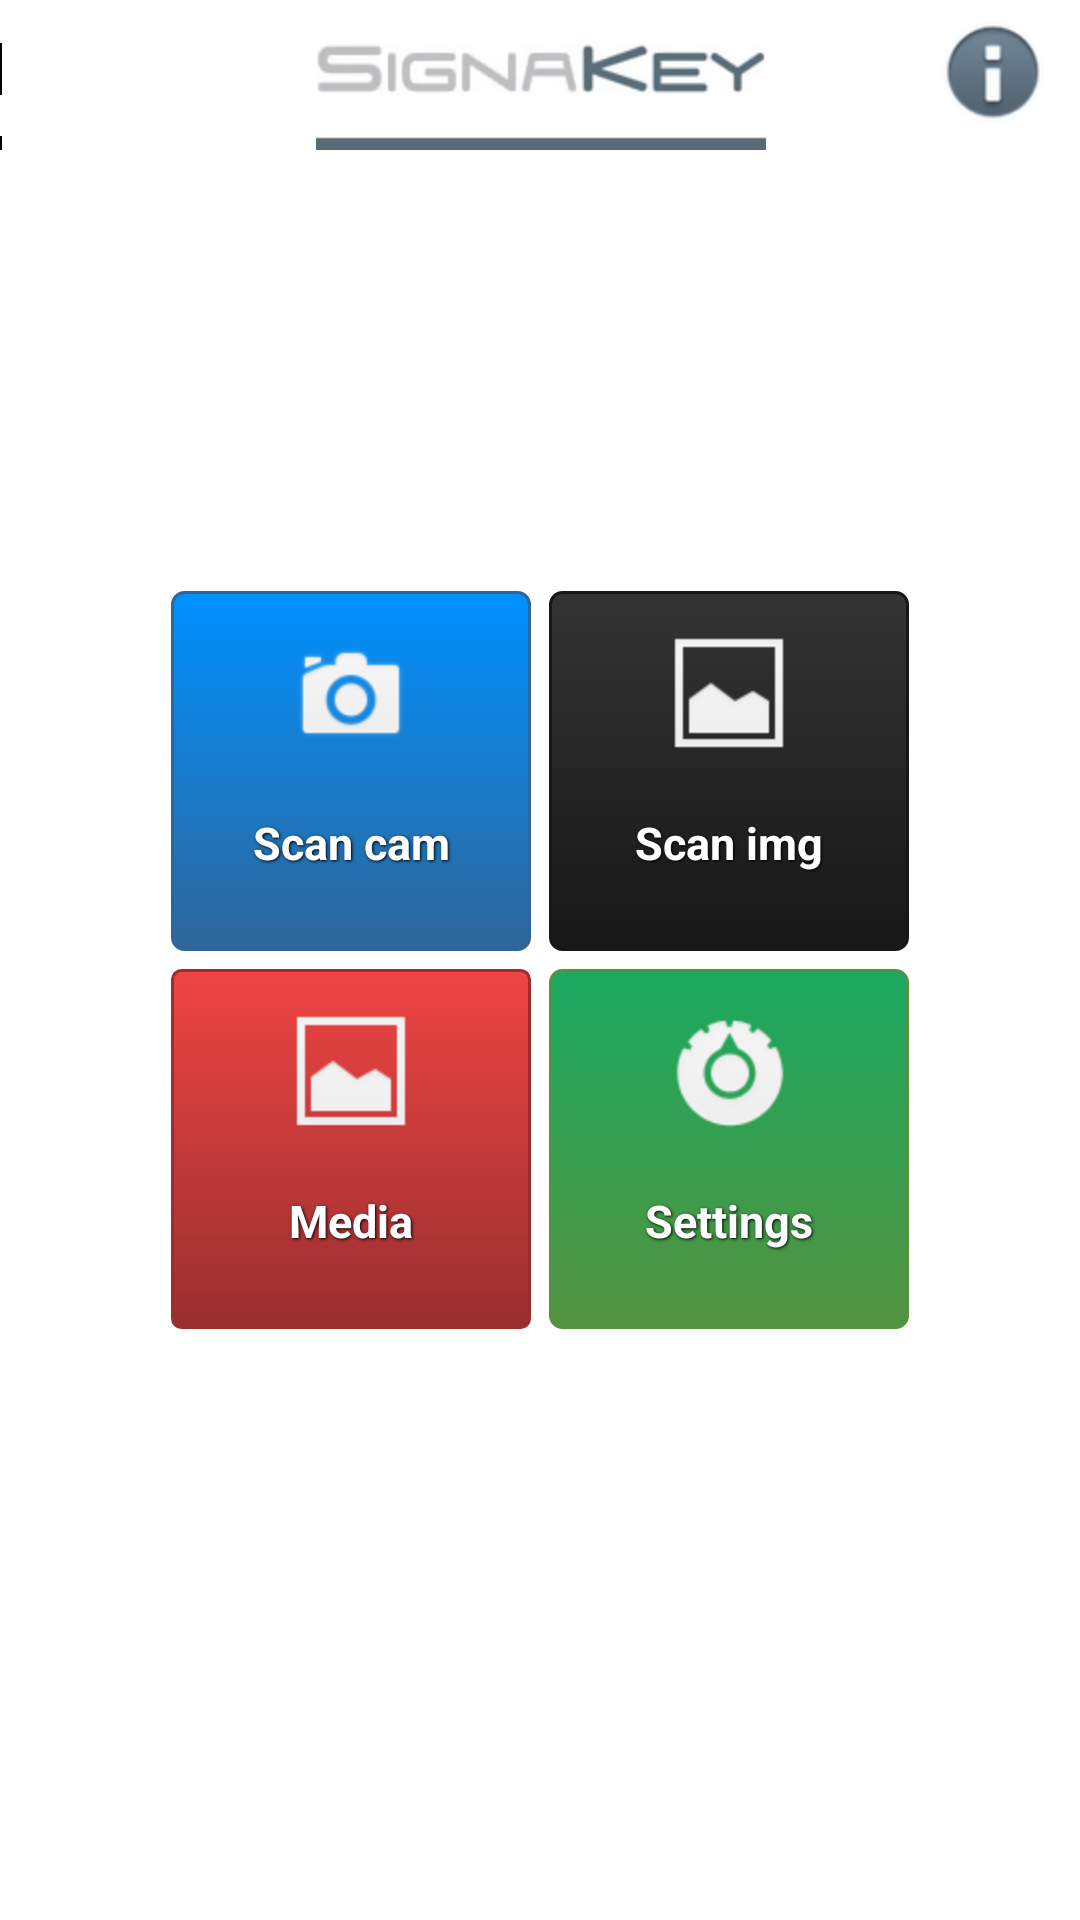

Write the Android layout XML for this screen, with the resource values it uses.
<!-- AndroidManifest.xml: application theme android:Theme.Light.NoTitleBar.Fullscreen -->
<!-- res/layout/main.xml -->
<?xml version="1.0" encoding="utf-8"?>
<RelativeLayout xmlns:android="http://schemas.android.com/apk/res/android"
    android:layout_width="fill_parent"
    android:layout_height="fill_parent"
    android:background="#fff" >

    <ImageView
        android:id="@+id/header"
        android:layout_width="fill_parent"
        android:layout_height="50dip"
        android:layout_alignParentTop="true"
        android:background="@drawable/header"
        android:contentDescription="@string/logodes" />

    <Button
        android:id="@+id/btn_info"
        android:layout_width="wrap_content"
        android:layout_height="wrap_content"
        android:layout_alignParentRight="true"
        android:layout_alignParentTop="true"
        android:layout_marginRight="5dip"
        android:background="@drawable/btn_info" />

    <LinearLayout
        android:layout_width="wrap_content"
        android:layout_height="wrap_content"
        android:layout_centerInParent="true"
        android:orientation="vertical" >

        <LinearLayout
            android:id="@+id/group_scan_buttons"
            android:layout_width="wrap_content"
            android:layout_height="wrap_content"
            android:orientation="horizontal" >

            <Button
                android:id="@+id/btn_scan_camera"
                style="@style/ButtonText"
                android:background="@drawable/btn_3dbluedefault"
                android:drawableTop="@drawable/ic_camera"
                android:text="@string/cam" />

            <Button
                android:id="@+id/btn_scan_image"
                style="@style/ButtonText"
                android:background="@drawable/btn_3dblkdefault"
                android:drawableTop="@drawable/ic_image"
                android:text="@string/img" />
        </LinearLayout>

        <LinearLayout
            android:id="@+id/group_misc_buttons"
            android:layout_width="wrap_content"
            android:layout_height="wrap_content"
            android:orientation="horizontal" > 

            <Button
                android:id="@+id/btn_media"
                style="@style/ButtonText"
                android:background="@drawable/btn_3dreddefault"
                android:drawableTop="@drawable/ic_image" 
                android:text="@string/media" />

            <Button
                android:id="@+id/btn_preferences"
                style="@style/ButtonText"
                android:background="@drawable/btn_3dgrndefault"
                android:drawableTop="@drawable/ic_preferences"
                android:text="@string/setting" />
        </LinearLayout>

    </LinearLayout>

</RelativeLayout>
<!-- resources referenced by this layout -->
<resources>
  <!-- drawable btn_3dreddefault (drawable) -->
  <?xml version="1.0" encoding="utf-8"?>
  
  <selector xmlns:android="http://schemas.android.com/apk/res/android">    
  	<item android:state_pressed="true" >        
  		<shape>            
  			<solid                
  				android:color="#ef4444" />
              <stroke                
             		android:width="1dp"                
             		android:color="#992f2f" />            
         		<corners                
         			android:radius="3dp" />            
     			<padding                
  				android:left="10dp"                
  				android:top="10dp"                
  				android:right="10dp"                
  				android:bottom="10dp" />        
  		</shape>    
  	</item>    
  	<item>        
  		<shape>            
  			<gradient               
  				android:startColor="#ef4444"                
  				android:endColor="#992f2f"                
  				android:angle="270" />            
  			<stroke                
  				android:width="1dp"                
  				android:color="#992f2f" />            
  			<corners                
  				android:radius="3dp" />            
  			<padding                
  				android:left="10dp"                
  				android:top="10dp"                
  				android:right="10dp"                
  				android:bottom="10dp" />        
  		</shape>    
  	</item>
  </selector>
  <!-- drawable btn_info (drawable) -->
  <?xml version="1.0" encoding="utf-8"?>
  <selector xmlns:android="http://schemas.android.com/apk/res/android">
      <item android:state_pressed="true" android:drawable="@drawable/btn_info_pressed" />
      <item android:state_focused="true" android:state_pressed="false"
          android:drawable="@drawable/btn_info_selected" />
      <item android:drawable="@drawable/btn_info_default" />
  </selector>
  <string name="cam">Scan cam</string>
  <string name="img">Scan img</string>
  <string name="logodes" />
  <string name="media">Media</string>
  <string name="setting">Settings</string>
  <style name="ButtonText"> 
          <item name="android:layout_width">120dip</item>
          <item name="android:layout_height">120dip</item>
          <item name="android:textColor">#ffffff</item>
          <item name="android:gravity">center</item>
          <item name="android:layout_margin">3dp</item>
          <item name="android:textSize">15dp</item>
          <item name="android:textStyle">bold</item>
          <item name="android:shadowColor">#000000</item>
          <item name="android:shadowDx">1</item>
          <item name="android:shadowDy">1</item>
          <item name="android:shadowRadius">2</item>
      </style>
</resources>
